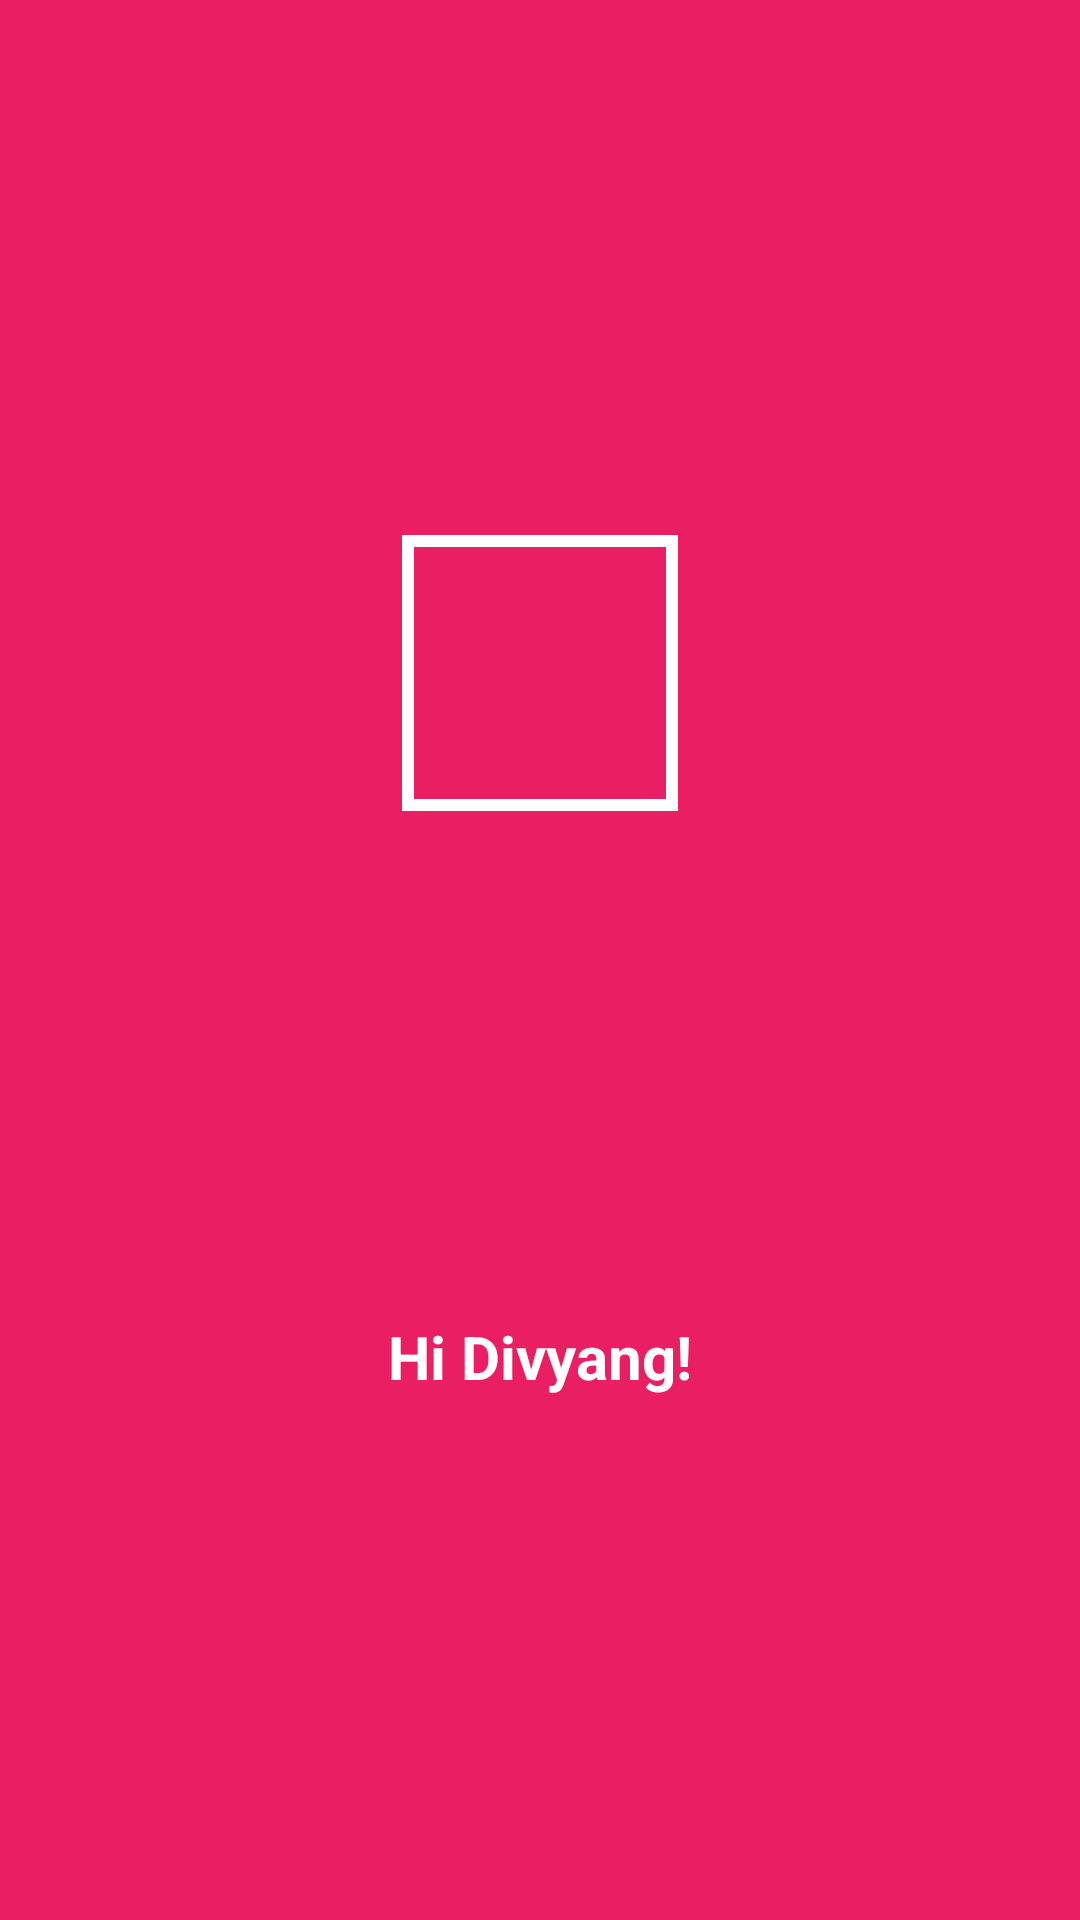

Produce the Android XML layout that renders to this screen, including the resource entries it uses.
<!-- AndroidManifest.xml: application theme Theme.POCAndroid -->
<!-- res/layout/drawer_header.xml -->
<?xml version="1.0" encoding="utf-8"?>
<layout xmlns:android="http://schemas.android.com/apk/res/android"
    xmlns:app="http://schemas.android.com/apk/res-auto"
    xmlns:tools="http://schemas.android.com/tools">

    <data>

    </data>

    <androidx.constraintlayout.widget.ConstraintLayout
        android:layout_width="match_parent"
        android:layout_height="wrap_content"
        android:background="@color/primary"
        android:orientation="vertical"
        android:padding="20dp">

        <TextView
            android:id="@+id/textView"
            android:layout_width="wrap_content"
            android:layout_height="wrap_content"
            android:layout_marginTop="10dp"
            android:text="@string/hi_divyang"
            android:textColor="#FFFFFF"
            android:textSize="20sp"
            android:textStyle="bold"
            app:layout_constraintBottom_toBottomOf="parent"
            app:layout_constraintEnd_toEndOf="parent"
            app:layout_constraintHorizontal_bias="0.5"
            app:layout_constraintStart_toStartOf="parent"
            app:layout_constraintTop_toBottomOf="@+id/DrawerImage">

        </TextView>

        <com.google.android.material.imageview.ShapeableImageView
            android:id="@+id/DrawerImage"
            android:layout_width="100dp"
            android:layout_height="100dp"
            android:padding="6dp"
            android:scaleType="centerCrop"
            app:layout_constraintBottom_toTopOf="@+id/textView"
            app:layout_constraintEnd_toEndOf="parent"
            app:layout_constraintHorizontal_bias="0.5"
            app:layout_constraintStart_toStartOf="parent"
            app:layout_constraintTop_toTopOf="parent"
            app:shapeAppearanceOverlay="@style/CircularImage"
            app:strokeColor="#FFFFFF"
            app:strokeWidth="4dp"
            tools:srcCompat="@android:drawable/btn_star_big_on">

        </com.google.android.material.imageview.ShapeableImageView>
    </androidx.constraintlayout.widget.ConstraintLayout>
</layout>
<!-- resources referenced by this layout -->
<resources>
  <color name="primary">#E91E63</color>
  <string name="hi_divyang">Hi Divyang!</string>
  <style name="Theme.POCAndroid" parent="Theme.MaterialComponents.DayNight.NoActionBar">
          
          <item name="colorPrimary">#E91E63</item>
          <item name="colorPrimaryVariant">#E91E63</item>
          <item name="colorOnPrimary">#E91E63</item>
          
          <item name="colorSecondary">@color/teal_200</item>
          <item name="colorSecondaryVariant">@color/teal_700</item>
          <item name="colorOnSecondary">@color/black</item>
          
          <item name="android:statusBarColor" tools:targetApi="l">?attr/colorPrimaryVariant</item>
          
      </style>
  <color name="teal_200">#FF03DAC5</color>
  <color name="teal_700">#FF018786</color>
  <color name="black">#FF000000</color>
</resources>
